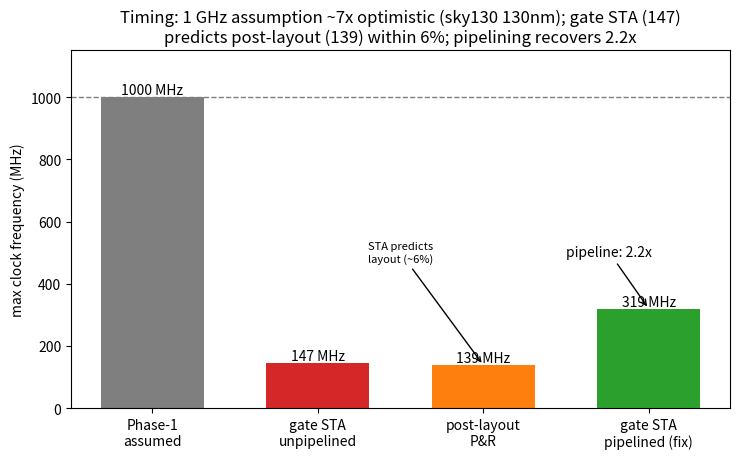

Recreate this plot in Python. (Note: this script raises an exception after producing the figure.)
#!/usr/bin/env python3
"""
Phase 3 timing: measured Fmax (yosys + ABC gate-level STA, sky130 130nm) vs the
Phase-1 1 GHz clock assumption -- diagnosis AND fix.

The meaningful limit is the PER-MAC critical path: the array's 64 MACs run in
parallel, so the register-to-register path is one PE's multiply + accumulate.

  DIAGNOSIS: unpipelined single-cycle MAC -> 6.8 ns -> ~147 MHz. The 1 GHz
             assumption was ~7x optimistic.
  FIX:       one pipeline register between the multiplier and the accumulate-adder
             splits the path -> 3.1 ns -> ~319 MHz (2.2x), for one cycle of added
             latency. Further stages (split the multiplier / the 32b adder) would
             recover more, each at a latency cost.
"""
import os
import matplotlib
matplotlib.use("Agg")
import matplotlib.pyplot as plt

UNPIPE_PS = 6816.91   # unpipelined MAC PE (rtl/reports/pe_timing.rpt)
PIPE_PS   = 3130.22   # pipelined MAC PE   (rtl/reports/pe_pipe_timing.rpt)
ASSUMED_MHZ = 1000.0  # Phase-1 predicted clock (1 GHz)

unpipe_mhz = 1e6 / UNPIPE_PS
pipe_mhz   = 1e6 / PIPE_PS

print(f"Phase-1 assumption        : {ASSUMED_MHZ:6.0f} MHz (1 GHz)")
print(f"measured, unpipelined     : {UNPIPE_PS/1000:5.2f} ns -> {unpipe_mhz:4.0f} MHz "
      f"({ASSUMED_MHZ/unpipe_mhz:.1f}x optimistic)")
print(f"measured, pipelined (fix) : {PIPE_PS/1000:5.2f} ns -> {pipe_mhz:4.0f} MHz "
      f"({pipe_mhz/unpipe_mhz:.2f}x recovery, +1 cycle latency)")
print("\n=> Diagnosis: the 1 GHz clock was unrealistic for an unpipelined int8 MAC")
print("   in 130 nm. Fix: pipeline the MAC -> 2.2x faster. Area held; the clock")
print("   assumption did not, but it is recoverable by microarchitecture, not luck.")
# OpenLane place-and-route (sky130): post-placement setup WNS = -0.21 ns at the
# 7 ns target -> ~139 MHz. Validates the gate STA within ~6%.
POSTLAYOUT_MHZ = 138.7
print(f"measured, post-layout P&R : ~{POSTLAYOUT_MHZ:.0f} MHz (OpenLane, sky130) "
      f"-> within {abs(100*(POSTLAYOUT_MHZ-unpipe_mhz)/unpipe_mhz):.0f}% of the gate STA")

fig, ax = plt.subplots(figsize=(7.5, 4.7))
labels = ["Phase-1\nassumed", "gate STA\nunpipelined", "post-layout\nP&R", "gate STA\npipelined (fix)"]
vals   = [ASSUMED_MHZ, unpipe_mhz, POSTLAYOUT_MHZ, pipe_mhz]
colors = ["tab:gray", "tab:red", "tab:orange", "tab:green"]
bars = ax.bar(labels, vals, color=colors, width=0.62)
for b, v in zip(bars, vals):
    ax.text(b.get_x()+b.get_width()/2, v, f"{v:.0f} MHz", ha="center", va="bottom")
ax.axhline(ASSUMED_MHZ, ls="--", color="tab:gray", lw=1)
ax.annotate("STA predicts\nlayout (~6%)", xy=(2, POSTLAYOUT_MHZ), xytext=(1.5, 470),
            ha="center", fontsize=8, arrowprops=dict(arrowstyle="->"))
ax.annotate(f"pipeline: {pipe_mhz/unpipe_mhz:.1f}x",
            xy=(3, pipe_mhz), xytext=(2.5, pipe_mhz + 170),
            arrowprops=dict(arrowstyle="->"))
ax.set_ylabel("max clock frequency (MHz)")
ax.set_title("Timing: 1 GHz assumption ~7x optimistic (sky130 130nm); gate STA (147)\n"
             "predicts post-layout (139) within 6%; pipelining recovers 2.2x")
ax.set_ylim(0, ASSUMED_MHZ * 1.15)
plt.tight_layout()
out = os.path.join(os.path.dirname(os.path.abspath(__file__)), "..", "fig_timing.png")
plt.savefig(out, dpi=140)
print(f"\nwrote {os.path.relpath(out)}")
